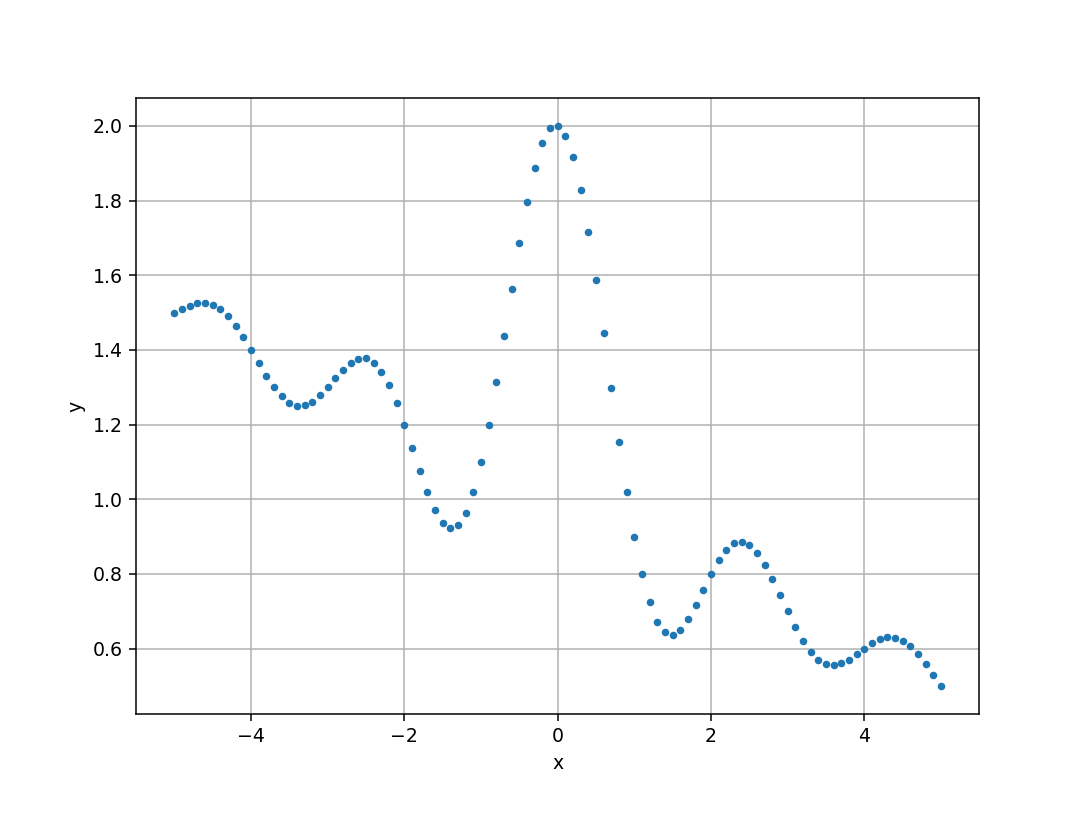

Data behind this chart, as committed beside it:
-5.000000000000000000e+00; 1.500000000000000000e+00
-4.900000000000000355e+00; 1.510074115164968589e+00
-4.800000000000000711e+00; 1.518978720157859952e+00
-4.700000000000001066e+00; 1.524791086680902463e+00
-4.600000000000001421e+00; 1.525811019881796238e+00
-4.500000000000001776e+00; 1.520735530263064739e+00
-4.400000000000002132e+00; 1.508802429876423545e+00
-4.300000000000002487e+00; 1.489887931953545186e+00
-4.200000000000002842e+00; 1.464547108751840687e+00
-4.100000000000003197e+00; 1.433991015684963788e+00
-4.000000000000003553e+00; 1.400000000000001243e+00
-3.900000000000003908e+00; 1.364778675818373976e+00
-3.800000000000004263e+00; 1.330763721905862562e+00
-3.700000000000004619e+00; 1.300400511513449375e+00
-3.600000000000004974e+00; 1.275908141262150242e+00
-3.500000000000005329e+00; 1.259054318233203240e+00
-3.400000000000005684e+00; 1.250961561336393579e+00
-3.300000000000006040e+00; 1.251964209878714263e+00
-3.200000000000006395e+00; 1.261531919763209331e+00
-3.100000000000006750e+00; 1.278269946997306228e+00
-3.000000000000007105e+00; 1.299999999999998268e+00
-2.900000000000007461e+00; 1.323918332520117813e+00
-2.800000000000007816e+00; 1.346820663127758166e+00
-2.700000000000008171e+00; 1.365377076814903390e+00
-2.600000000000008527e+00; 1.376434881329331450e+00
-2.500000000000008882e+00; 1.377323954473516743e+00
-2.400000000000009237e+00; 1.366137788106777773e+00
-2.300000000000009592e+00; 1.341964394521847126e+00
-2.200000000000009948e+00; 1.305044480344425883e+00
-2.100000000000010303e+00; 1.256839602051599059e+00
-2.000000000000010658e+00; 1.200000000000006395e+00
-1.900000000000011013e+00; 1.138229913521929815e+00
-1.800000000000011369e+00; 1.076056746245713569e+00
-1.700000000000011724e+00; 1.018518760352804975e+00
-1.600000000000012079e+00; 9.707933178398406859e-01
-1.500000000000012434e+00; 9.377934092108092257e-01
-1.400000000000012790e+00; 9.237637918169556706e-01
-1.300000000000013145e+00; 9.319091481536574406e-01
-1.200000000000013500e+00; 9.640851193685541221e-01
-1.100000000000013856e+00; 1.020578941537857220e+00
-1.000000000000014211e+00; 1.099999999999987210e+00
-9.000000000000145661e-01; 1.199292404787036137e+00
-8.000000000000149214e-01; 1.313872320947141681e+00
-7.000000000000152767e-01; 1.437883010571754827e+00
-6.000000000000156319e-01; 1.564551152427084979e+00
-5.000000000000159872e-01; 1.686619772367562664e+00
-4.000000000000163425e-01; 1.796826728640640303e+00
-3.000000000000166978e-01; 1.888393691334126379e+00
-2.000000000000170530e-01; 1.955489283788629962e+00
-1.000000000000174083e-01; 1.993631643083462190e+00
-1.776356839400250465e-14; 2.000000000000001776e+00
9.999999999998188116e-02; 1.973631643083473719e+00
1.999999999999815259e-01; 1.915489283788652575e+00
2.999999999999811706e-01; 1.828393691334158522e+00
3.999999999999808153e-01; 1.716826728640680422e+00
4.999999999999804601e-01; 1.586619772367608316e+00
5.999999999999801048e-01; 1.444551152427133500e+00
6.999999999999797495e-01; 1.297883010571803775e+00
7.999999999999793943e-01; 1.153872320947188612e+00
8.999999999999790390e-01; 1.019292404787078610e+00
9.999999999999786837e-01; 9.000000000000235589e-01
... 40 more rows
